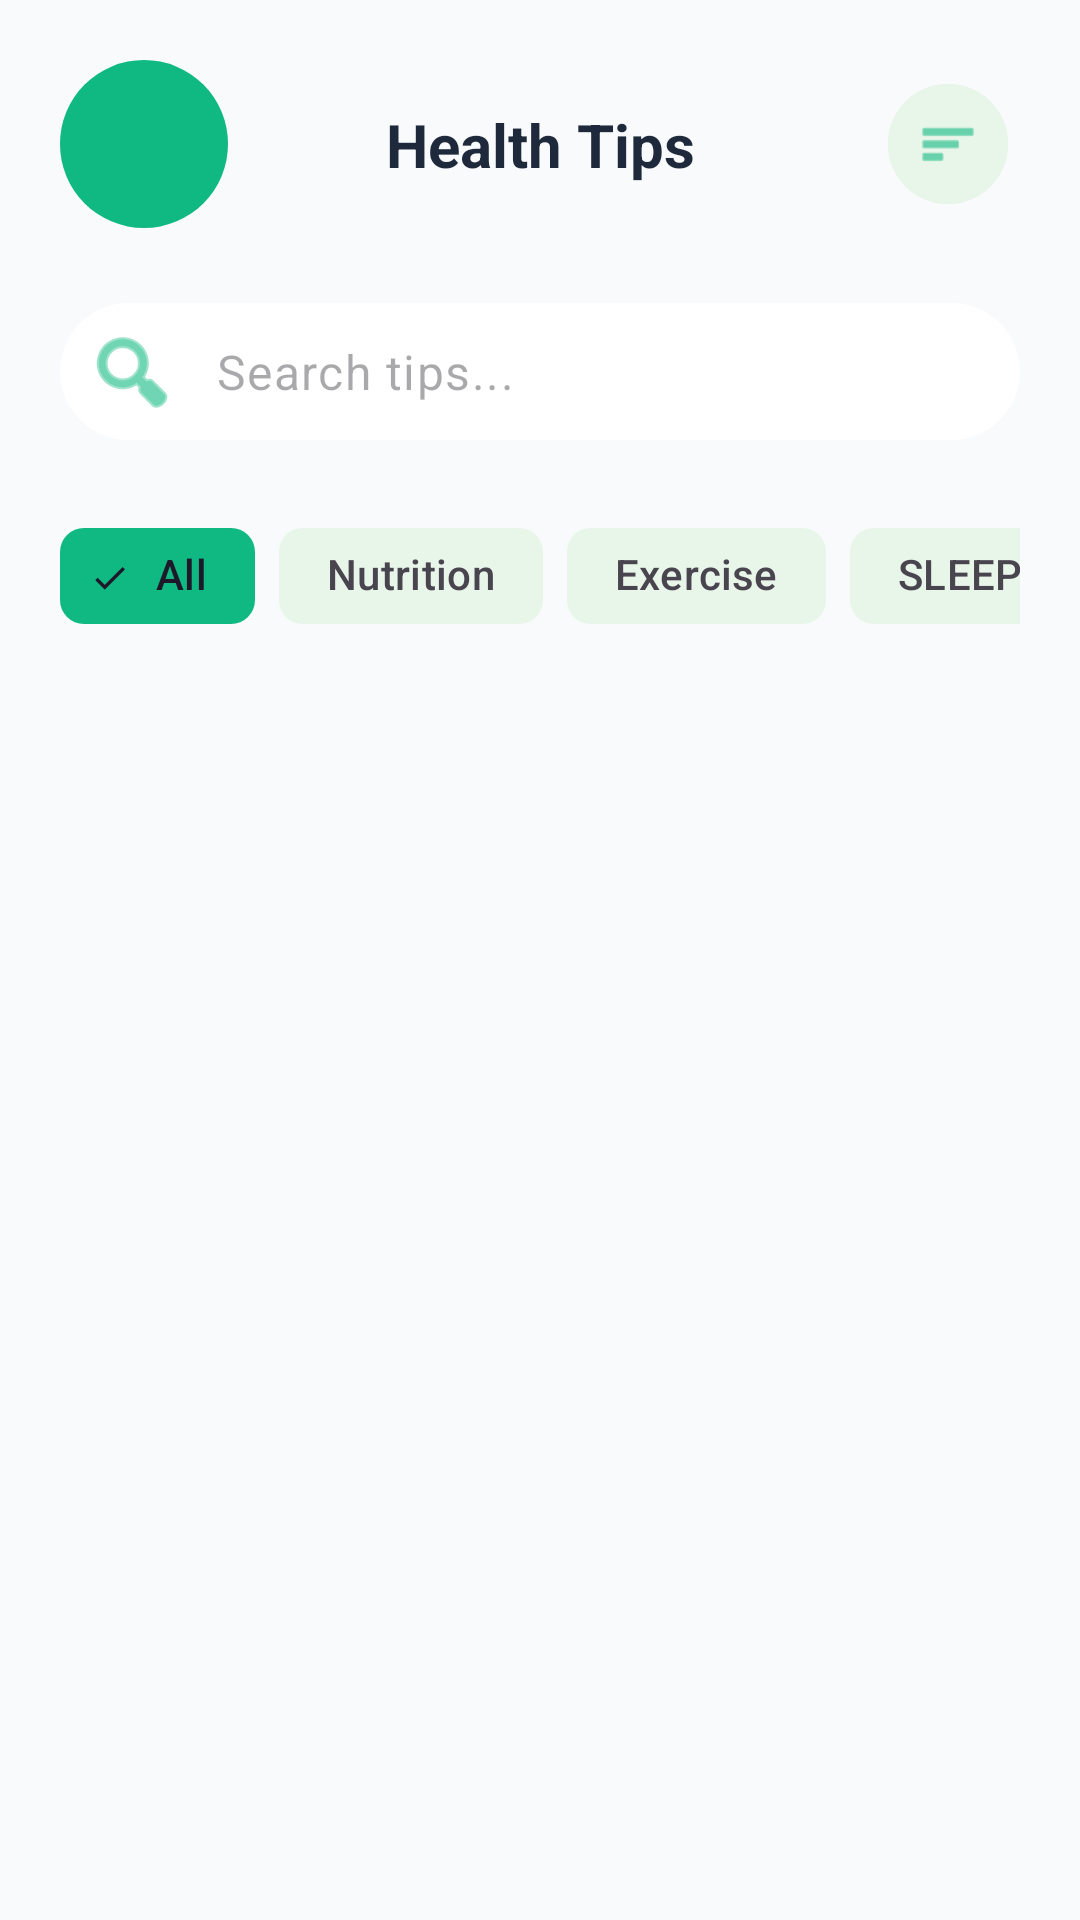

Produce the Android XML layout that renders to this screen, including the resource entries it uses.
<!-- AndroidManifest.xml: application theme Theme.HealthWellness -->
<!-- res/layout/fragment_tips.xml -->
<?xml version="1.0" encoding="utf-8"?>
<androidx.constraintlayout.widget.ConstraintLayout xmlns:android="http://schemas.android.com/apk/res/android"
    xmlns:app="http://schemas.android.com/apk/res-auto"
    xmlns:tools="http://schemas.android.com/tools"
    android:layout_width="match_parent"
    android:layout_height="match_parent"
    android:background="@color/screen_background">

    
    <com.google.android.material.imageview.ShapeableImageView
        android:id="@+id/profile_image"
        android:layout_width="56dp"
        android:layout_height="56dp"
        android:layout_marginStart="20dp"
        android:layout_marginTop="20dp"
        android:background="@color/primary_green"
        android:scaleType="centerCrop"
        app:layout_constraintStart_toStartOf="parent"
        app:layout_constraintTop_toTopOf="parent"
        app:shapeAppearanceOverlay="@style/ShapeAppearance.Material3.Corner.Full" />

    <TextView
        android:id="@+id/tips_title"
        android:layout_width="wrap_content"
        android:layout_height="wrap_content"
        android:text="@string/health_tips"
        android:textColor="@color/text_primary"
        android:textSize="20sp"
        android:textStyle="bold"
        app:layout_constraintBottom_toBottomOf="@id/profile_image"
        app:layout_constraintEnd_toEndOf="parent"
        app:layout_constraintStart_toStartOf="parent"
        app:layout_constraintTop_toTopOf="@id/profile_image" />

    <com.google.android.material.button.MaterialButton
        android:id="@+id/btn_filter"
        style="@style/Widget.Material3.Button.IconButton.Filled.Tonal"
        android:layout_width="48dp"
        android:layout_height="48dp"
        android:layout_marginEnd="20dp"
        android:backgroundTint="@color/soft_green_bg"
        app:icon="@android:drawable/ic_menu_sort_by_size"
        app:iconTint="@color/primary_green"
        app:layout_constraintBottom_toBottomOf="@id/profile_image"
        app:layout_constraintEnd_toEndOf="parent"
        app:layout_constraintTop_toTopOf="@id/profile_image"
        app:shapeAppearanceOverlay="@style/ShapeAppearance.Material3.Corner.Full" />

    
    <com.google.android.material.textfield.TextInputLayout
        android:id="@+id/search_layout"
        style="@style/Widget.Material3.TextInputLayout.OutlinedBox"
        android:layout_width="match_parent"
        android:layout_height="wrap_content"
        android:layout_marginHorizontal="20dp"
        android:layout_marginTop="24dp"
        app:boxCornerRadiusBottomEnd="32dp"
        app:boxCornerRadiusBottomStart="32dp"
        app:boxCornerRadiusTopEnd="32dp"
        app:boxCornerRadiusTopStart="32dp"
        app:boxStrokeWidth="0dp"
        app:boxStrokeWidthFocused="0dp"
        app:boxBackgroundColor="@color/white"
        app:hintEnabled="false"
        app:layout_constraintTop_toBottomOf="@id/profile_image"
        app:startIconDrawable="@android:drawable/ic_menu_search"
        app:startIconTint="@color/primary_green">

        <com.google.android.material.textfield.TextInputEditText
            android:id="@+id/search_edit_text"
            android:layout_width="match_parent"
            android:layout_height="wrap_content"
            android:hint="@string/search_tips"
            android:inputType="text"
            android:paddingVertical="12dp" />
    </com.google.android.material.textfield.TextInputLayout>

    
    <HorizontalScrollView
        android:id="@+id/category_scroll"
        android:layout_width="match_parent"
        android:layout_height="wrap_content"
        android:layout_marginTop="20dp"
        android:paddingHorizontal="20dp"
        android:scrollbars="none"
        app:layout_constraintTop_toBottomOf="@id/search_layout">

        <com.google.android.material.chip.ChipGroup
            android:id="@+id/chip_group"
            android:layout_width="wrap_content"
            android:layout_height="wrap_content"
            app:singleSelection="true"
            app:selectionRequired="true">

            <com.google.android.material.chip.Chip
                android:id="@+id/chip_all"
                style="@style/Widget.Material3.Chip.Filter"
                android:layout_width="wrap_content"
                android:layout_height="wrap_content"
                android:checked="true"
                android:text="@string/all"
                app:chipBackgroundColor="@color/chip_background_selector"
                android:textColor="@color/chip_text_selector"
                app:chipStrokeWidth="0dp" />

            <com.google.android.material.chip.Chip
                android:id="@+id/chip_nutrition"
                style="@style/Widget.Material3.Chip.Filter"
                android:layout_width="wrap_content"
                android:layout_height="wrap_content"
                android:text="@string/nutrition"
                app:chipBackgroundColor="@color/chip_background_selector"
                android:textColor="@color/chip_text_selector"
                app:chipStrokeWidth="0dp" />

            <com.google.android.material.chip.Chip
                android:id="@+id/chip_exercise"
                style="@style/Widget.Material3.Chip.Filter"
                android:layout_width="wrap_content"
                android:layout_height="wrap_content"
                android:text="@string/exercise"
                app:chipBackgroundColor="@color/chip_background_selector"
                android:textColor="@color/chip_text_selector"
                app:chipStrokeWidth="0dp" />

            <com.google.android.material.chip.Chip
                android:id="@+id/chip_sleep"
                style="@style/Widget.Material3.Chip.Filter"
                android:layout_width="wrap_content"
                android:layout_height="wrap_content"
                android:text="@string/sleep"
                app:chipBackgroundColor="@color/chip_background_selector"
                android:textColor="@color/chip_text_selector"
                app:chipStrokeWidth="0dp" />

            <com.google.android.material.chip.Chip
                android:id="@+id/chip_hydration"
                style="@style/Widget.Material3.Chip.Filter"
                android:layout_width="wrap_content"
                android:layout_height="wrap_content"
                android:text="@string/hydration"
                app:chipBackgroundColor="@color/chip_background_selector"
                android:textColor="@color/chip_text_selector"
                app:chipStrokeWidth="0dp" />

            <com.google.android.material.chip.Chip
                android:id="@+id/chip_mental_health"
                style="@style/Widget.Material3.Chip.Filter"
                android:layout_width="wrap_content"
                android:layout_height="wrap_content"
                android:text="@string/mental_health"
                app:chipBackgroundColor="@color/chip_background_selector"
                android:textColor="@color/chip_text_selector"
                app:chipStrokeWidth="0dp" />

        </com.google.android.material.chip.ChipGroup>
    </HorizontalScrollView>

    
    <androidx.recyclerview.widget.RecyclerView
        android:id="@+id/rv_tips"
        android:layout_width="match_parent"
        android:layout_height="0dp"
        android:layout_marginTop="16dp"
        android:paddingHorizontal="20dp"
        android:clipToPadding="false"
        android:paddingBottom="20dp"
        app:layout_constraintBottom_toBottomOf="parent"
        app:layout_constraintTop_toBottomOf="@id/category_scroll"
        tools:listitem="@layout/item_health_tip" />

</androidx.constraintlayout.widget.ConstraintLayout>
<!-- res/layout/item_health_tip.xml (included above) -->
<?xml version="1.0" encoding="utf-8"?>
<com.google.android.material.card.MaterialCardView xmlns:android="http://schemas.android.com/apk/res/android"
    xmlns:app="http://schemas.android.com/apk/res-auto"
    android:layout_width="match_parent"
    android:layout_height="wrap_content"
    android:layout_marginBottom="16dp"
    app:cardBackgroundColor="@color/white"
    app:cardCornerRadius="20dp"
    app:cardElevation="0dp"
    app:strokeWidth="0dp">

    <LinearLayout
        android:layout_width="match_parent"
        android:layout_height="wrap_content"
        android:orientation="horizontal"
        android:padding="12dp">

        <ImageView
            android:id="@+id/tip_icon"
            android:layout_width="80dp"
            android:layout_height="80dp"
            android:background="@drawable/bg_rounded_24"
            android:padding="20dp"
            android:src="@android:drawable/ic_menu_gallery" />

        <LinearLayout
            android:layout_width="0dp"
            android:layout_height="wrap_content"
            android:layout_marginStart="16dp"
            android:layout_weight="1"
            android:orientation="vertical">

            <TextView
                android:id="@+id/tip_category"
                android:layout_width="wrap_content"
                android:layout_height="wrap_content"
                android:background="@drawable/bg_rounded_24"
                android:backgroundTint="#F0FDF4"
                android:paddingHorizontal="8dp"
                android:paddingVertical="2dp"
                android:text="Nutrition"
                android:textColor="@color/primary_green"
                android:textSize="10sp"
                android:textStyle="bold" />

            <TextView
                android:id="@+id/tip_title"
                android:layout_width="wrap_content"
                android:layout_height="wrap_content"
                android:layout_marginTop="4dp"
                android:text="Balanced Diet Basics"
                android:textColor="@color/text_primary"
                android:textSize="16sp"
                android:textStyle="bold" />

            <TextView
                android:id="@+id/tip_desc"
                android:layout_width="wrap_content"
                android:layout_height="wrap_content"
                android:layout_marginTop="4dp"
                android:text="Eating a variety of whole foods..."
                android:textColor="@color/text_secondary"
                android:textSize="12sp" />

            <TextView
                android:layout_width="wrap_content"
                android:layout_height="wrap_content"
                android:layout_marginTop="8dp"
                android:text="@string/read_more"
                android:textColor="@color/primary_green"
                android:textSize="12sp"
                android:textStyle="bold" />
        </LinearLayout>
    </LinearLayout>
</com.google.android.material.card.MaterialCardView>
<!-- resources referenced by this layout -->
<resources>
  <color name="primary_green">#10B981</color>
  <color name="screen_background">#F8FAFC</color>
  <color name="soft_green_bg">#E8F5E9</color>
  <color name="text_primary">#1E293B</color>
  <color name="text_secondary">#64748B</color>
  <color name="white">#FFFFFFFF</color>
  <string name="all">All</string>
  <string name="exercise">Exercise</string>
  <string name="health_tips">Health Tips</string>
  <string name="hydration">Hydration</string>
  <string name="mental_health">Mental Health</string>
  <string name="nutrition">Nutrition</string>
  <string name="read_more">Read More -&gt;</string>
  <string name="search_tips">Search tips...</string>
  <string name="sleep">SLEEP</string>
  <style name="Theme.HealthWellness" parent="Theme.Material3.DayNight.NoActionBar">
          <item name="colorPrimary">@color/primary_green</item>
          <item name="android:windowBackground">@color/screen_background</item>
          <item name="android:statusBarColor">@color/screen_background</item>
          <item name="android:windowLightStatusBar">true</item>
      </style>
</resources>
